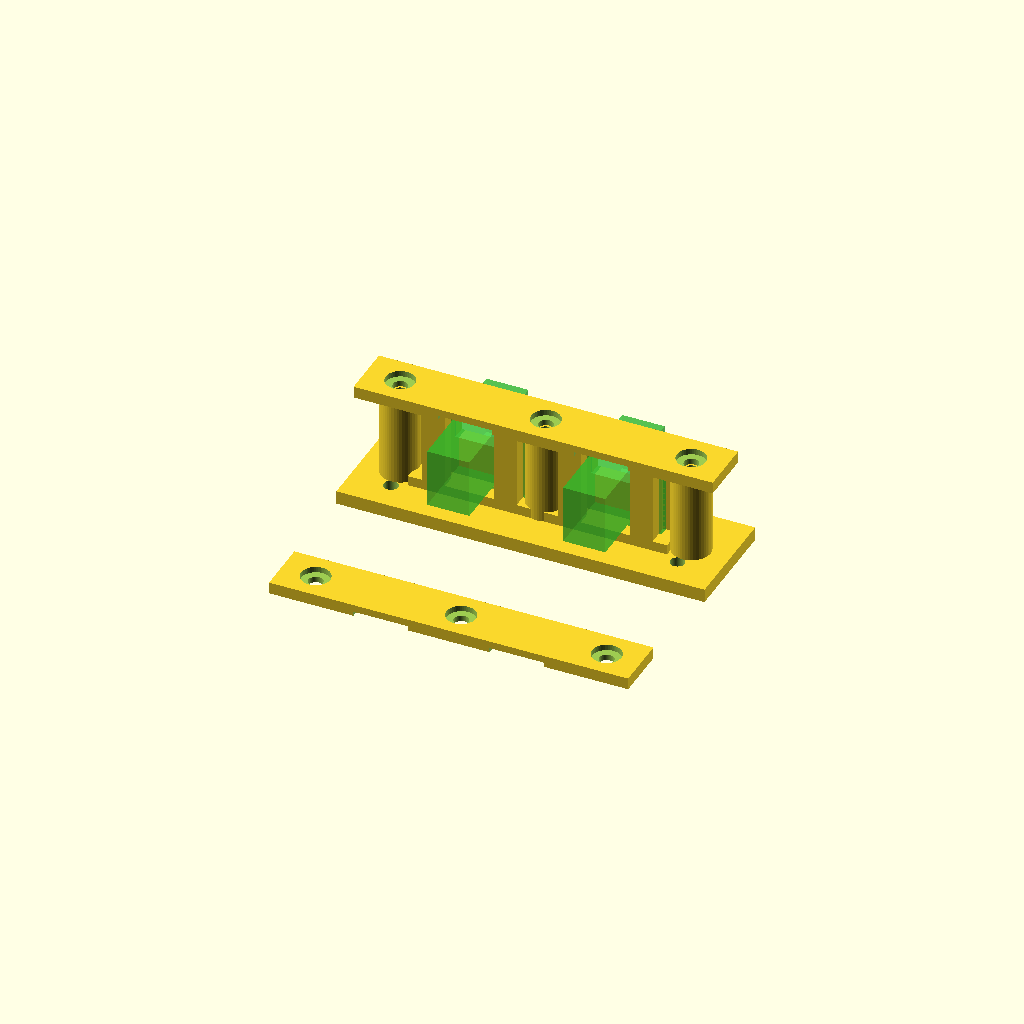
Cell 1: the model at its default parameters.
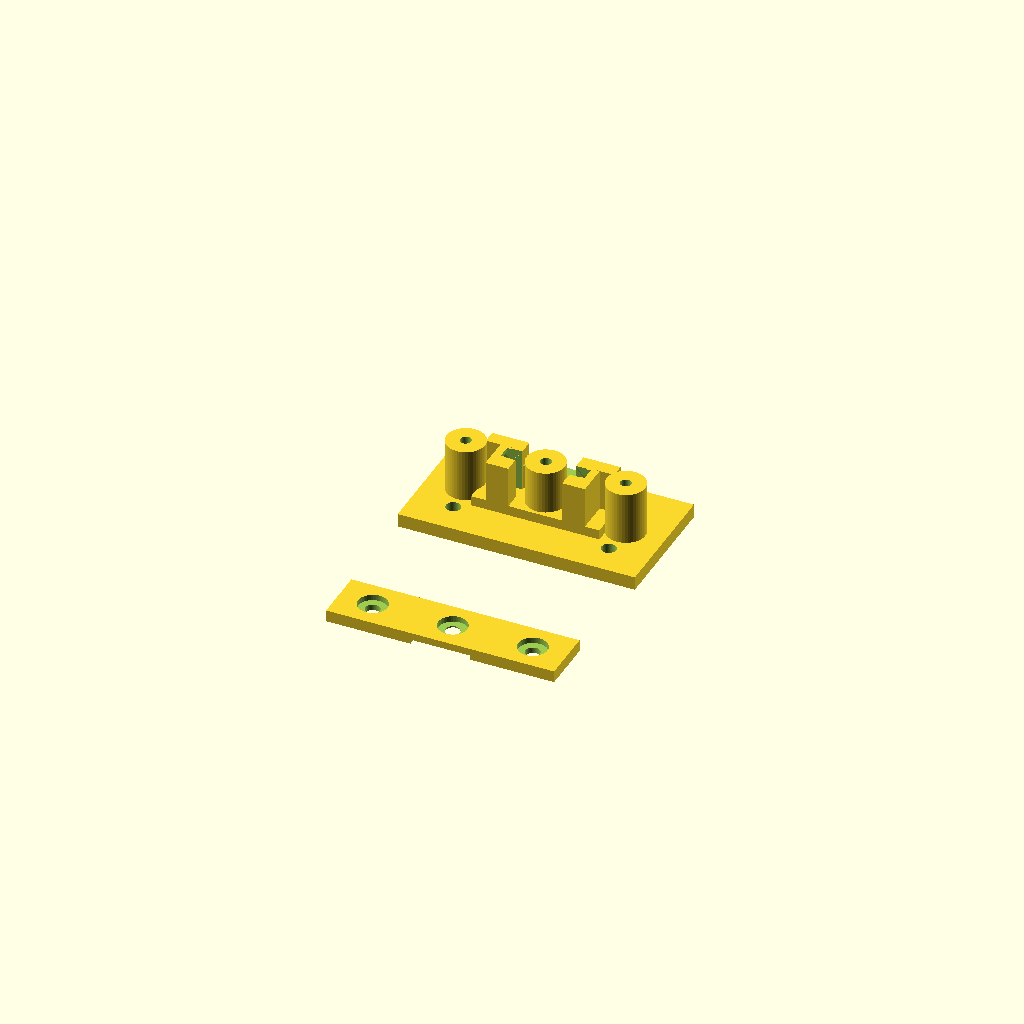
Cell 2: the "NEW SET" preset from the model's presets file.
One fixed orthographic camera (rotation 55°, 0°, 25°; colour scheme Cornfield) for every cell.
The OpenSCAD source (box/parts/SC_APC_Slide_In_Flange_Holder_V5_FixedKeeper.scad):
/*
  SC/APC Simplex Coupler Holder - V5 Fixed Long Keeper

  Purpose:
  - Standalone test holder for two SC/APC female-to-female simplex flange adapters/couplers.
  - The connector flange ears slide down vertically into side capture rails.
  - A single long screw-down keeper plate spans BOTH connectors.
  - Three keeper screws: left end, center, right end.

  V5 corrections from V4:
  - Uses ONE continuous base plate sized wide enough to fully support the screw columns/bosses.
  - Screw bosses are height-matched to the underside of the keeper plate.
  - Side carrier rails stop slightly below the keeper plate so they do not hold the keeper up.
  - Keeper underside is positioned close to the top of the SC flange ears to actually retain them.
  - Keeper plate underside relief is only over the center coupler bodies, not the flange ears.

  Coordinate idea:
  - Coupler plugs face front/back along the Y axis.
  - Coupler flange/ears sit in the X-Z plane.
  - Coupler slides down along Z into the side grooves.
*/

$fn = 48;

/* [Preview] */
Show_Two_Holders = true;
Show_Mock_Couplers = true;
Show_Long_Keeper_Installed = true;
Show_Long_Keeper_Separate = true;

/* [SC coupler / flange fit] */
// Overall flange width across the two ears. Measure your adapter across the flange ears.
SC_Flange_W = 22.0;
// Flange height from bottom to top of flange face.
SC_Flange_H = 17.0;
// Thickness of the flat flange/ears along the plug direction. Add clearance below.
SC_Flange_T = 2.1;
// Width of the rectangular center body area to leave clear.
SC_Body_Clear_W = 10.8;
// Height of the rectangular center body area to leave clear.
SC_Body_Clear_H = 13.8;
// Extra clearance added to capture grooves.
SC_Clearance = 0.35;

/* [Holder geometry] */
Holder_Count = 2;
Holder_Pitch = 30.0;
Base_Thickness = 3.0;
Base_Depth_Y = 24.0;
Base_Margin_X = 5.0;
// Extra base extension beyond the holder array. The final base also auto-expands to cover screw bosses.
Base_End_Extra_X = 7.0;
// Extra margin around screw boss footprint on the base.
Base_Boss_Margin_X = 2.5;

Bottom_Stop_H = 2.2;
Rail_W = 5.0;
Rail_Depth_Y = 8.0;

// V5: rails are intentionally slightly lower than the keeper underside.
// This prevents the rail/carrier top from stopping the keeper plate from closing down.
Carrier_Top_Relief_Z = 0.25;

// How far each flange ear slides into each side rail.
Groove_Depth_X = 3.2;
// Front/back lip thickness around the flange slot. Larger = stronger, smaller = looser.
Groove_Lip_Y = 2.3;
Back_Spine_Thickness_Y = 3.0;
Back_Spine_H = 18.0;

/* [Long screw-down keeper plate] */
Keeper_Thickness = 2.6;
Keeper_Depth_Y = 12.0;
Keeper_End_Overhang_X = 6.0;

// V5: this is the actual gap between the top of the flange ear and underside of keeper.
// Lower value = tighter hold. Increase slightly if your couplers are hard to install.
Keeper_Flange_Clearance_Z = 0.20;

Keeper_Screw_Dia = 3.2;       // M3 clearance through keeper plate
Keeper_Screw_Head_Dia = 6.4;  // counterbore/countersink preview
Keeper_Screw_Head_Depth = 1.3;

// Three screw points: left end, center, right end.
Keeper_End_Screw_Inset_X = 7.5;
Screw_Boss_Dia = 8.5;
Screw_Pilot_Dia = 2.4;        // pilot into plastic boss for M3 self-tapping or heat-set adjustment

/* [Mounting holes in base, optional] */
Add_Base_Mount_Holes = true;
Base_Mount_Screw_Dia = 3.2;
Base_Mount_Hole_Offset_X = 9.0;
Base_Mount_Hole_Offset_Y = 6.5;

/* [Mock adapter, preview only] */
Mock_Body_W = 9.3;
Mock_Body_H = 13.0;
Mock_Body_Depth_Y = 28.0;
Mock_Flange_T = 2.0;
Mock_Color = "LimeGreen";

// Derived dimensions
count_active = Show_Two_Holders ? Holder_Count : 1;
single_w = SC_Body_Clear_W + 2*Rail_W + 2*Groove_Depth_X;
holder_array_w = (count_active-1)*Holder_Pitch + single_w;
base_nominal_w = holder_array_w + 2*Base_Margin_X + 2*Base_End_Extra_X;
keeper_w = holder_array_w + 2*Base_Margin_X + 2*Keeper_End_Overhang_X;
keeper_left_screw_x = -keeper_w/2 + Keeper_End_Screw_Inset_X;
keeper_right_screw_x = keeper_w/2 - Keeper_End_Screw_Inset_X;
screw_boss_span_w = (keeper_right_screw_x - keeper_left_screw_x) + Screw_Boss_Dia + 2*Base_Boss_Margin_X;
base_w = max(base_nominal_w, screw_boss_span_w);

flange_bottom_z = Base_Thickness + Bottom_Stop_H;
flange_top_z = flange_bottom_z + SC_Flange_H;
keeper_underside_z = flange_top_z + Keeper_Flange_Clearance_Z;
rail_top_z = keeper_underside_z - Carrier_Top_Relief_Z;
rail_h = rail_top_z - Base_Thickness;
slot_y = SC_Flange_T + SC_Clearance;
boss_h = keeper_underside_z - Base_Thickness;

module base_mount_hole_positions() {
    for (sx=[-1,1], sy=[-1,1]) {
        translate([sx*(base_w/2-Base_Mount_Hole_Offset_X), sy*(Base_Depth_Y/2-Base_Mount_Hole_Offset_Y), -0.2])
            children();
    }
}

module common_base_plate() {
    difference() {
        translate([0,0,Base_Thickness/2])
            cube([base_w, Base_Depth_Y, Base_Thickness], center=true);
        if (Add_Base_Mount_Holes) {
            base_mount_hole_positions()
                cylinder(d=Base_Mount_Screw_Dia, h=Base_Thickness+0.5);
        }
    }
}

module side_capture_rail(side=1) {
    // side = +1 right rail, -1 left rail
    inner_x = side * (SC_Body_Clear_W/2);
    rail_x = side * (SC_Body_Clear_W/2 + Rail_W/2);

    difference() {
        translate([rail_x, 0, Base_Thickness + rail_h/2])
            cube([Rail_W, Rail_Depth_Y, rail_h], center=true);

        // Vertical flange groove opening toward center.
        // Captures the ear between front/back lips and allows slide-in from top.
        translate([
            inner_x + side*(Groove_Depth_X/2),
            0,
            flange_bottom_z + (rail_top_z - flange_bottom_z)/2
        ])
            cube([Groove_Depth_X + 0.15, slot_y, rail_top_z - flange_bottom_z + 0.8], center=true);

        // Small lead-in at top of groove to make insertion easier.
        translate([
            inner_x + side*(Groove_Depth_X/2),
            0,
            rail_top_z - 0.55
        ])
            rotate([0,45*side,0]) cube([Groove_Depth_X*1.4, slot_y+0.4, 2.0], center=true);
    }
}

module rear_spine() {
    // Low rear spine ties the two rails together while leaving the coupler body area open.
    spine_h = min(Back_Spine_H, rail_h);
    translate([0, Rail_Depth_Y/2 - Back_Spine_Thickness_Y/2, Base_Thickness + spine_h/2])
    difference() {
        cube([single_w, Back_Spine_Thickness_Y, spine_h], center=true);
        // Center body clearance cutout through the spine.
        translate([0,0,Bottom_Stop_H + SC_Body_Clear_H/2])
            cube([SC_Body_Clear_W + SC_Clearance, Back_Spine_Thickness_Y+0.4, SC_Body_Clear_H + SC_Clearance], center=true);
    }
}

module single_holder_without_base(show_mock=true) {
    // Bottom stop ledge under the flange/body area.
    translate([0, 0, Base_Thickness + Bottom_Stop_H/2])
        cube([single_w, Rail_Depth_Y, Bottom_Stop_H], center=true);

    side_capture_rail(-1);
    side_capture_rail(1);
    rear_spine();
    if (show_mock) mock_sc_coupler();
}

module mock_sc_coupler() {
    color(Mock_Color, 0.55) {
        // central body through front/back
        translate([0,0,flange_bottom_z + SC_Flange_H/2])
            cube([Mock_Body_W, Mock_Body_Depth_Y, Mock_Body_H], center=true);
        // flange plate/ears
        translate([0,0,flange_bottom_z + SC_Flange_H/2])
            cube([SC_Flange_W, Mock_Flange_T, SC_Flange_H], center=true);
        // screw hole visual marks on flange
        color("DarkGreen", 0.7)
        for (sx=[-1,1])
            translate([sx*(SC_Flange_W/2-3.8), -Mock_Flange_T/2-0.05, flange_bottom_z + SC_Flange_H/2])
                rotate([90,0,0]) cylinder(d=2.5, h=0.5);
    }
}

module long_keeper_plate(count=count_active) {
    // Recalculate to support custom count if this module is reused.
    array_w_local = (count-1)*Holder_Pitch + single_w;
    keeper_w_local = array_w_local + 2*Base_Margin_X + 2*Keeper_End_Overhang_X;
    left_x = -keeper_w_local/2 + Keeper_End_Screw_Inset_X;
    mid_x = 0;
    right_x = keeper_w_local/2 - Keeper_End_Screw_Inset_X;

    difference() {
        cube([keeper_w_local, Keeper_Depth_Y, Keeper_Thickness], center=true);

        // Three screw clearance holes with shallow head recesses.
        for (x=[left_x, mid_x, right_x]) {
            translate([x, 0, -Keeper_Thickness/2-0.1])
                cylinder(d=Keeper_Screw_Dia, h=Keeper_Thickness+0.3);
            translate([x, 0, Keeper_Thickness/2-Keeper_Screw_Head_Depth])
                cylinder(d=Keeper_Screw_Head_Dia, h=Keeper_Screw_Head_Depth+0.2);
        }

        // Underside relief at each coupler BODY only.
        // It does not remove material above the flange ears, so the keeper can retain the coupler.
        for (i=[0:count-1]) {
            x0 = (i-(count-1)/2)*Holder_Pitch;
            translate([x0, 0, -Keeper_Thickness/2 + 0.45])
                cube([SC_Body_Clear_W + 1.2, Keeper_Depth_Y+0.4, 1.1], center=true);
        }
    }
}

module long_keeper_screw_bosses(count=count_active) {
    array_w_local = (count-1)*Holder_Pitch + single_w;
    keeper_w_local = array_w_local + 2*Base_Margin_X + 2*Keeper_End_Overhang_X;
    left_x = -keeper_w_local/2 + Keeper_End_Screw_Inset_X;
    mid_x = 0;
    right_x = keeper_w_local/2 - Keeper_End_Screw_Inset_X;

    for (x=[left_x, mid_x, right_x]) {
        translate([x, 0, Base_Thickness + boss_h/2])
        difference() {
            cylinder(d=Screw_Boss_Dia, h=boss_h, center=true);
            translate([0,0,-boss_h/2-0.1])
                cylinder(d=Screw_Pilot_Dia, h=boss_h+0.4);
        }
    }
}

module holder_array() {
    count = count_active;

    common_base_plate();

    for (i=[0:count-1]) {
        translate([(i-(count-1)/2)*Holder_Pitch, 0, 0])
            single_holder_without_base(Show_Mock_Couplers);
    }

    long_keeper_screw_bosses(count);

    if (Show_Long_Keeper_Installed) {
        translate([0,0,keeper_underside_z + Keeper_Thickness/2])
            long_keeper_plate(count);
    }

    if (Show_Long_Keeper_Separate) {
        translate([0, -Base_Depth_Y - 16, Keeper_Thickness/2])
            long_keeper_plate(count);
    }
}

holder_array();
Parameter table extracted from the source (name, type, default, range or options):
Show_Two_Holders: bool, default true
Show_Mock_Couplers: bool, default true
Show_Long_Keeper_Installed: bool, default true
Show_Long_Keeper_Separate: bool, default true
SC_Flange_W: number, default 22
SC_Flange_H: number, default 17
SC_Flange_T: number, default 2.1
SC_Body_Clear_W: number, default 10.8
SC_Body_Clear_H: number, default 13.8
SC_Clearance: number, default 0.35
Holder_Count: number, default 2
Holder_Pitch: number, default 30
Base_Thickness: number, default 3
Base_Depth_Y: number, default 24
Base_Margin_X: number, default 5
Base_End_Extra_X: number, default 7
Base_Boss_Margin_X: number, default 2.5
Bottom_Stop_H: number, default 2.2
Rail_W: number, default 5
Rail_Depth_Y: number, default 8
Carrier_Top_Relief_Z: number, default 0.25
Groove_Depth_X: number, default 3.2
Groove_Lip_Y: number, default 2.3
Back_Spine_Thickness_Y: number, default 3
Back_Spine_H: number, default 18
Keeper_Thickness: number, default 2.6
Keeper_Depth_Y: number, default 12
Keeper_End_Overhang_X: number, default 6
Keeper_Flange_Clearance_Z: number, default 0.2
Keeper_Screw_Dia: number, default 3.2
Keeper_Screw_Head_Dia: number, default 6.4
Keeper_Screw_Head_Depth: number, default 1.3
Keeper_End_Screw_Inset_X: number, default 7.5
Screw_Boss_Dia: number, default 8.5
Screw_Pilot_Dia: number, default 2.4
Add_Base_Mount_Holes: bool, default true
Base_Mount_Screw_Dia: number, default 3.2
Base_Mount_Hole_Offset_X: number, default 9
Base_Mount_Hole_Offset_Y: number, default 6.5
Mock_Body_W: number, default 9.3
Mock_Body_H: number, default 13
Mock_Body_Depth_Y: number, default 28
Mock_Flange_T: number, default 2
Mock_Color: string, default "LimeGreen"
